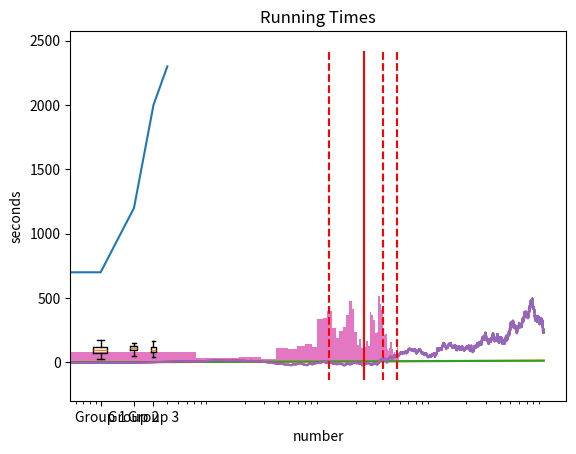

Reproduce this figure in Python.
import random
import math
import statistics
import matplotlib.pyplot as plt

%matplotlib inline

def repeat(n, fn):
    return [fn() for _ in range(n)]

nums = repeat(10000, lambda: random.gauss(0, 5))

x1 = ["2014 Q1", "2014 Q2", "2014 Q3", "2014 Q4", "2015 Q1"]
y1 = [400, 700, 1200, 2000, 2300]
plt.plot(y1)
plt.xticks(range(5), x1)
plt.xlabel("quarter")
plt.ylabel("dollar bills")
plt.title("Sales")
plt.show()

nums = []
for n in range(10000):
    nums.append(math.log2(n + 1))
plt.plot(nums)
plt.show()

plt.plot(nums)
plt.xscale('log')
plt.show()

def roll2():
    pos = random.randint(1, 6)
    neg = random.randint(1, 6)
    return pos - neg

num = 0
nums = []
for _ in range(10000):
    num += roll2()
    nums.append(num)

plt.plot(nums)
plt.show()

plt.plot(nums)
plt.xscale('log')
plt.show()

plt.hist(nums, bins=50)
plt.xlabel("number")
plt.ylabel("frequency")
plt.title("Normal Distribution")
plt.show()

plt.hist(nums, bins=50)
plt.xlabel("number")
plt.ylabel("frequency")
plt.title("Normal Distribution")

ymin, ymax = plt.ylim()
mean = statistics.mean(nums)
stdev = statistics.pstdev(nums)
plt.vlines(mean, ymin, ymax, color="red")
plt.vlines([mean - 2 * stdev, mean - stdev, mean + stdev, mean + 2 * stdev], ymin, ymax, linestyles="dashed", color="red")
plt.show()

group1 = repeat(1000, lambda: random.triangular(20, 180, 100))
group2 = repeat(1000, lambda: random.triangular(50, 150, 130))
group3 = repeat(1000, lambda: random.triangular(40, 170, 80))

plt.boxplot([group1, group2, group3])
ymin, ymax = plt.ylim()
plt.ylim(ymin - 30, ymax + 30)
plt.title("Running Times")
plt.ylabel("seconds")
plt.xticks(range(1,4), ["Group 1", "Group 2", "Group 3"])
plt.show()